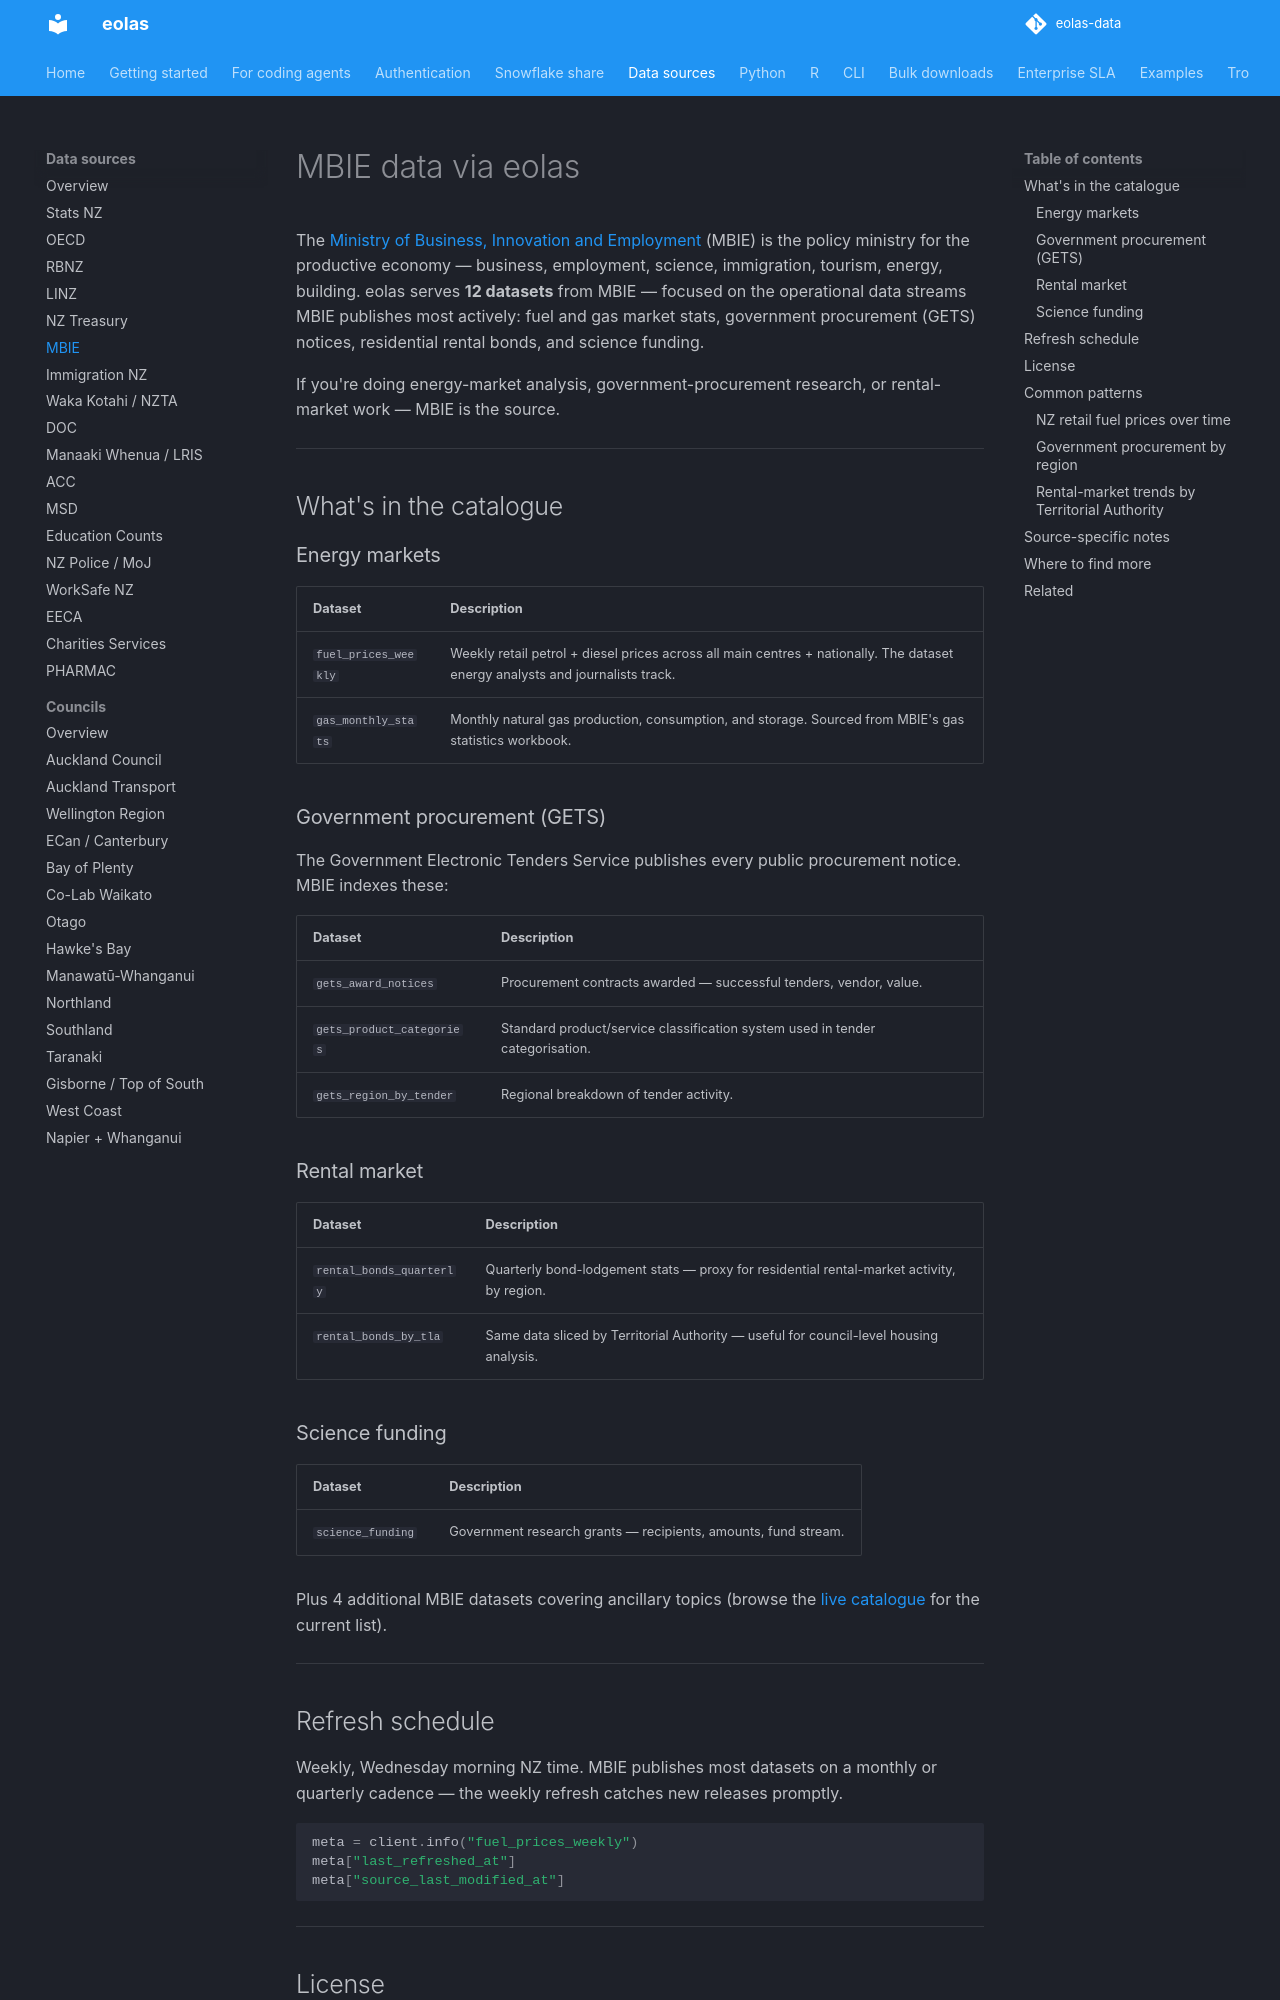

repository: phildonovan/eolas-docs · page: sources/mbie/index.html · generator: mkdocs

# MBIE data via eolas

The [Ministry of Business, Innovation and Employment](https://www.mbie.govt.nz) (MBIE) is the policy ministry for the productive economy — business, employment, science, immigration, tourism, energy, building. eolas serves **12 datasets** from MBIE — focused on the operational data streams MBIE publishes most actively: fuel and gas market stats, government procurement (GETS) notices, residential rental bonds, and science funding.

If you're doing energy-market analysis, government-procurement research, or rental-market work — MBIE is the source.

---

## What's in the catalogue

### Energy markets

| Dataset | Description |
|---|---|
| `fuel_prices_weekly` | Weekly retail petrol + diesel prices across all main centres + nationally. The dataset energy analysts and journalists track. |
| `gas_monthly_stats` | Monthly natural gas production, consumption, and storage. Sourced from MBIE's gas statistics workbook. |

### Government procurement (GETS)

The Government Electronic Tenders Service publishes every public procurement notice. MBIE indexes these:

| Dataset | Description |
|---|---|
| `gets_award_notices` | Procurement contracts awarded — successful tenders, vendor, value. |
| `gets_product_categories` | Standard product/service classification system used in tender categorisation. |
| `gets_region_by_tender` | Regional breakdown of tender activity. |

### Rental market

| Dataset | Description |
|---|---|
| `rental_bonds_quarterly` | Quarterly bond-lodgement stats — proxy for residential rental-market activity, by region. |
| `rental_bonds_by_tla` | Same data sliced by Territorial Authority — useful for council-level housing analysis. |

### Science funding

| Dataset | Description |
|---|---|
| `science_funding` | Government research grants — recipients, amounts, fund stream. |

Plus 4 additional MBIE datasets covering ancillary topics (browse the [live catalogue](https://eolas.nz/datasets?source=MBIE) for the current list).

---

## Refresh schedule

Weekly, Wednesday morning NZ time. MBIE publishes most datasets on a monthly or quarterly cadence — the weekly refresh catches new releases promptly.

```python
meta = client.info("fuel_prices_weekly")
meta["last_refreshed_at"]
meta["source_last_modified_at"]
```

---

## License

All MBIE data is published under **[CC-BY 4.0](https://creativecommons.org/licenses/by/4.0/)**. Commercial use is fine; attribution required.

Recommended attribution: *"Source: MBIE, served via eolas (eolas.nz). CC-BY 4.0."*

---

## Common patterns
